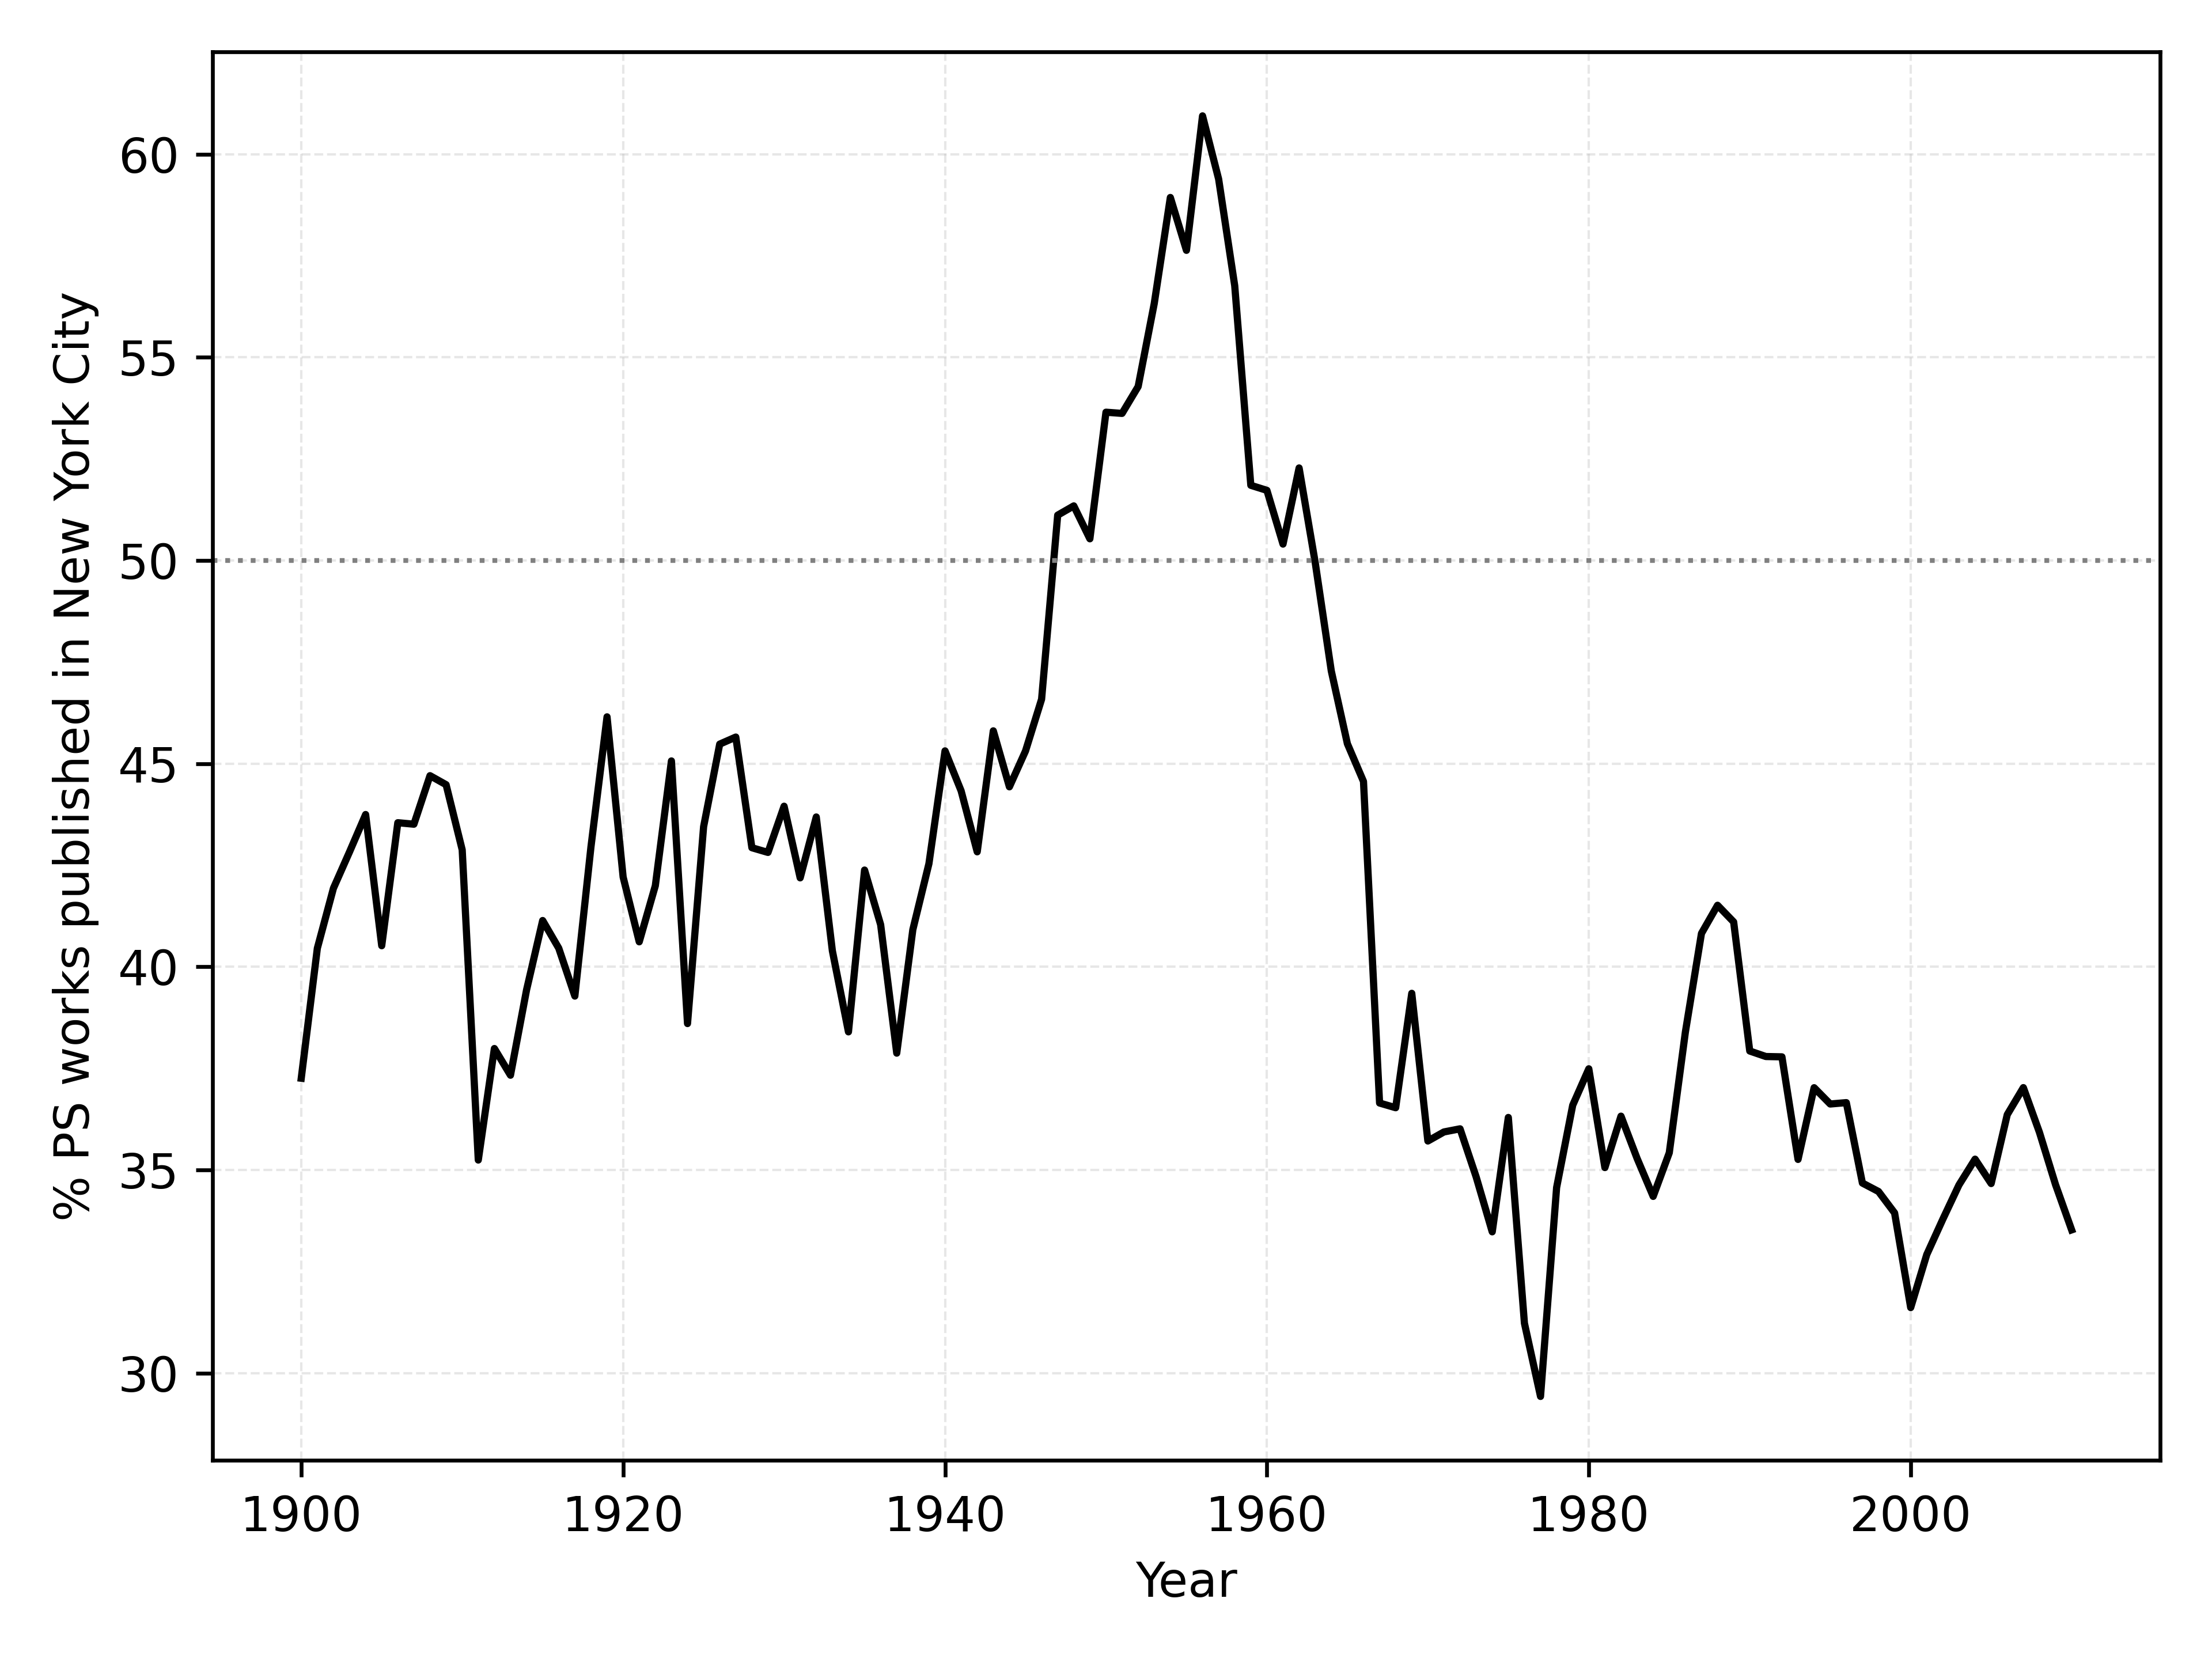

Reproduce this figure in Python.
#!/usr/bin/env python3
"""
Generate a stacked area plot showing the percentage of PS-class imprints
published in New York vs. other locations over time.
"""
import os
import argparse
from pathlib import Path

import pandas as pd
import matplotlib.pyplot as plt

DEFAULT_INPUT = Path(__file__).resolve().parents[1] / "data/PS/data.csv"
DEFAULT_OUTPUT = Path(__file__).resolve().parent / "fig1.png"

def load_data(csv_path: str) -> pd.DataFrame:
    """Load cleaned imprint data from CSV."""
    return pd.read_csv(csv_path)


def compute_city_share(
    df: pd.DataFrame,
    city: str,
    start_year: int,
    end_year: int,
    window: int = 5,
    smooth: bool = False,
    include_ci: bool = False,
) -> pd.DataFrame:
    """
    Compute annual percentage of records published in `city`.
    Optionally smooths counts with a rolling window before converting to percentages.
    """
    df = df.copy()
    df = df[df["year_min"].between(start_year, end_year)]
    df["in_city"] = (df["city_group"] == city).astype(int)
    window = max(1, window)

    counts = (
        df.groupby(["year_min", "in_city"])
        .size()
        .unstack(fill_value=0)
        .reindex(columns=[0, 1], fill_value=0)
        .sort_index()
    )
    counts_raw = counts.copy()

    if smooth:
        counts = counts.rolling(window=window, min_periods=1).mean()

    pct = counts.div(counts.sum(axis=1), axis=0) * 100
    pct.index = pct.index.astype(int)

    if include_ci:
        totals = counts_raw.sum(axis=1).replace(0, pd.NA)
        p = counts_raw[1] / totals
        se = (p * (1 - p) / totals) ** 0.5
        z = 1.96
        pct["ci_lower"] = (p - z * se).mul(100).clip(lower=0)
        pct["ci_upper"] = (p + z * se).mul(100).clip(upper=100)
    return pct


def plot_area(
    pct_df: pd.DataFrame,
    city: str,
    start_year: int,
    end_year: int,
    output_path: str = None,
    include_ci: bool = False,
) -> None:
    """Plot a stacked area chart of city vs other locations and save or show."""
    fig, ax = plt.subplots(dpi=600)
    plt.style.use("grayscale")
    pct_city = pct_df[1]
    years = pct_city.index.values

    if include_ci and "ci_lower" in pct_df.columns and "ci_upper" in pct_df.columns:
        lower = pct_df["ci_lower"]
        upper = pct_df["ci_upper"]
        ax.fill_between(years, lower, upper, color="C0", alpha=0.2)

    ax.plot(years, pct_city, color="C0")
    ax.axhline(50, color="gray", linestyle="dotted", linewidth=1)
    ax.grid(True, which="both", linestyle="dashed", linewidth=0.5, alpha=0.3)

    ax.set_xlabel("Year")
    ax.set_ylabel("% PS works published in " + city)
    plt.tight_layout()
    if output_path:
        os.makedirs(os.path.dirname(output_path), exist_ok=True)
        plt.savefig(output_path)
        print(f"Saved figure to: {output_path}")
    else:
        plt.show()


def main():
    parser = argparse.ArgumentParser(
        description="Plot PS imprints published in New York vs. other locations"
    )
    parser.add_argument(
        "--input-csv",
        type=Path,
        default=DEFAULT_INPUT,
        help="Path to cleaned PS data CSV (default: data/PS/data.csv)",
    )
    parser.add_argument(
        "--city",
        default="New York City",
        help="City to highlight; defaults to the 'New York City' label used in the data",
    )
    parser.add_argument(
        "--start-year",
        type=int,
        default=1900,
        help="Start year (inclusive, default: 1900)",
    )
    parser.add_argument(
        "--end-year",
        type=int,
        default=2010,
        help="End year (inclusive, default: 2010)",
    )
    parser.add_argument(
        "--window",
        type=int,
        default=5,
        help="Rolling window size in years for smoothing (default: 5)",
    )
    parser.add_argument(
        "--smooth",
        action=argparse.BooleanOptionalAction,
        default=False,
        help="Apply rolling smoothing to annual percentages (default: true)",
    )
    parser.add_argument(
        "--output",
        type=Path,
        default=DEFAULT_OUTPUT,
        help="Output file path for the figure (default: viz/ps_new_york_share.png)",
    )
    parser.add_argument(
        "--ci",
        action="store_true",
        default=False,
        help="Include 95 pct confidence intervals for city share",
    )
    args = parser.parse_args()

    city = "New York City" if args.city == "New York" else args.city

    df = load_data(args.input_csv)
    pct = compute_city_share(
        df,
        city=city,
        start_year=args.start_year,
        end_year=args.end_year,
        window=args.window,
        smooth=args.smooth,
        include_ci=args.ci,
    )

    pct_city = pct[1]
    pct_rounded = pct_city.round()

    first_at_least_50 = pct_rounded[pct_rounded >= 50]
    year_first_at_least_50 = int(first_at_least_50.index.min()) if not first_at_least_50.empty else None

    year_first_below_after_50 = None
    if year_first_at_least_50 is not None:
        after_first = pct_rounded.loc[pct_rounded.index > year_first_at_least_50]
        below_after = after_first[after_first < 50]
        if not below_after.empty:
            year_first_below_after_50 = int(below_after.index.min())

    year_lowest = int(pct_city.idxmin()) if not pct_city.empty else None
    pct_lowest = float(pct_city.loc[year_lowest]) if year_lowest is not None else None
    year_highest = int(pct_city.idxmax()) if not pct_city.empty else None
    pct_highest = float(pct_city.loc[year_highest]) if year_highest is not None else None

    print("First year NYC share >= 50% (rounded):", year_first_at_least_50)
    print("First year NYC share falls below 50% after crossing:", year_first_below_after_50)
    print("Year with lowest NYC share:", year_lowest)
    print("NYC share in that year (%):", None if pct_lowest is None else round(pct_lowest, 2))
    print("Year with highest NYC share:", year_highest)
    print("NYC share in that year (%):", None if pct_highest is None else round(pct_highest, 2))

    plot_area(
        pct,
        city=city,
        start_year=args.start_year,
        end_year=args.end_year,
        output_path=args.output,
        include_ci=args.ci,
    )


if __name__ == "__main__":
    main()
